Image classification data set "attack_train_specs_split" (isxrh/Covid19 on GitHub). Class labels (2): negative, positive.

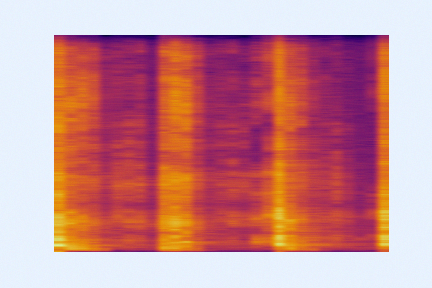
Label: negative

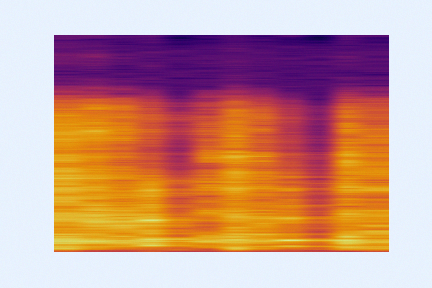
Label: negative

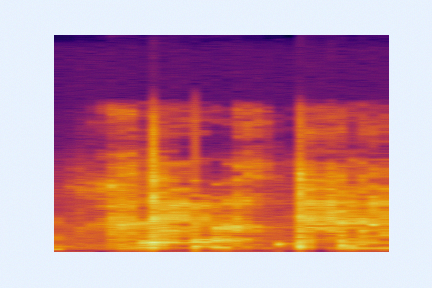
Label: positive

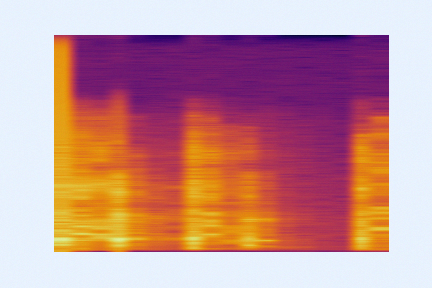
Label: positive

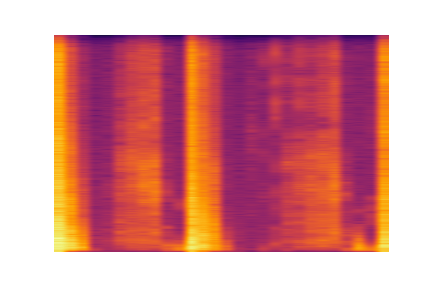
Label: negative

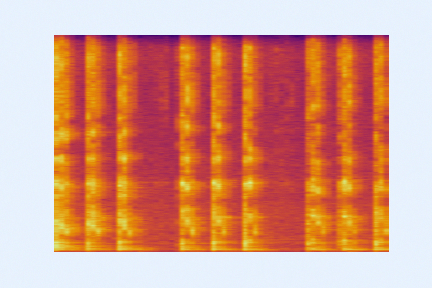
Label: negative
